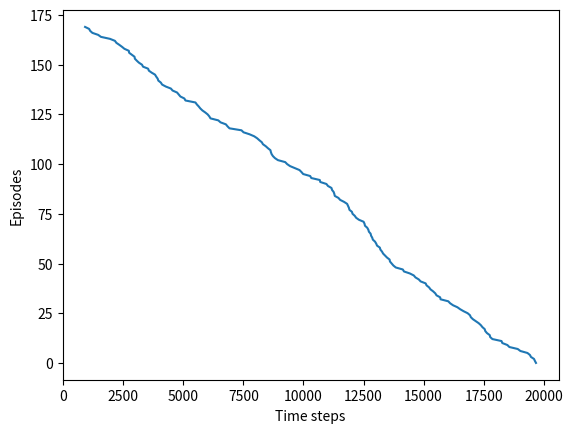

Generate this figure with matplotlib:
import numpy as np
import random
import matplotlib.pyplot as plt

WORLD = np.array(([
    ['.', '.', '.', '_', '_', '_', '__', '__', '_', '.'],
    ['.', '.', '.', '_', '_', '_', '__', '__', '_', '.'],
    ['.', '.', '.', '_', '_', '_', '__', '__', '_', '.'],
    ['.', '.', '.', '_', '_', '_', '__', '__', '_', '.'],
    ['.', '.', '.', '_', '_', '_', '__', '__', '_', '.'],
    ['.', '.', '.', '_', '_', '_', '__', '__', '_', '.'],
    ['.', '.', '.', '_', '_', '_', '__', '__', '_', '.'],
]))
ACTIONS = [
    (-1, +0),  # Up
    (-1, +1),  # Up-right
    (+0, +1),  # Right
    (+1, +1),  # Down-right
    (+1, +0),  # Down
    (+1, -1),  # Down-left
    (+0, -1),  # Left
    (-1, -1),  # Up-left
    # (+0, +0)   # Stay
]
EPSILON = 0.1
ALPHA = 0.5
GAMMA = 1
REWARD = -1
START_STATE = (3, 0)
TERMINAL_STATE = (3, 7)

WIND_IS_STOCHASTIC = True


def init_action_values():
    action_values = {}
    rows, cols = WORLD.shape

    for row in range(rows):
        for col in range(cols):
            action_values[row, col] = {}

            for action in ACTIONS:
                new_state = np.add((row, col), action)
                is_within_boundaries = 0 <= new_state[0] < rows and 0 <= new_state[1] < cols

                if is_within_boundaries:
                    action_values[row, col][action] = 0

    return action_values


def do_sarsa(episodes):
    Q = init_action_values()
    episode_steps = []
    current_steps = 0

    for episode in range(episodes):
        state = START_STATE
        action = get_action(Q, state)

        while state != TERMINAL_STATE:
            new_state = get_new_state(state, action)
            new_action = get_action(Q, new_state)
            Q[state][action] += ALPHA * (REWARD + GAMMA * Q[new_state][new_action] - Q[state][action])
            state = new_state
            action = new_action
            current_steps += 1

        episode_steps.append(current_steps)

    episode_steps = episode_steps[::-1]

    return episode_steps


def get_action(Q, state):
    is_greedy = np.random.random() > EPSILON
    action = max(Q[state], key=lambda a: Q[state][a]) if is_greedy else random.choice(list(Q[state]))

    return action


def get_new_state(state, action):
    no_wind = WORLD[state] == '.'

    if no_wind:
        new_state = tuple(np.add(state, action))

        return new_state

    if WIND_IS_STOCHASTIC:
        wind_prob = np.random.rand()

        if wind_prob < 0.33:
            new_state = get_new_state_deterministic(state, action)
        elif wind_prob <= 0.66:
            wind_of_one = (-1, 0)
            new_state = tuple(np.add(get_new_state_deterministic(state, action), wind_of_one))
        else:
            wind_of_two = (-2, 0)
            new_state = tuple(np.add(get_new_state_deterministic(state, action), wind_of_two))
    else:
        new_state = get_new_state_deterministic(state, action)

    is_beyond_boundary = new_state[0] < 0

    if is_beyond_boundary:
        new_state = (0, new_state[1])

    return new_state


def get_new_state_deterministic(state, action):
    no_wind = WORLD[state] == '.'
    wind_is_one = WORLD[state] == '_'

    if no_wind:
        new_state = tuple(np.add(state, action))
    elif wind_is_one:
        wind_of_one = (-1, 0)
        new_state = tuple(np.add(state, np.add(action, wind_of_one)))
    else:
        wind_of_two = (-2, 0)
        new_state = tuple(np.add(state, np.add(action, wind_of_two)))

    return new_state


def plot_episode_steps(episode_steps):
    x = episode_steps
    y = np.arange(len(episode_steps))
    plt.figure()
    plt.plot(x, y)
    plt.xlabel('Time steps')
    plt.ylabel('Episodes')
    plt.show()

plot_episode_steps(do_sarsa(170))
